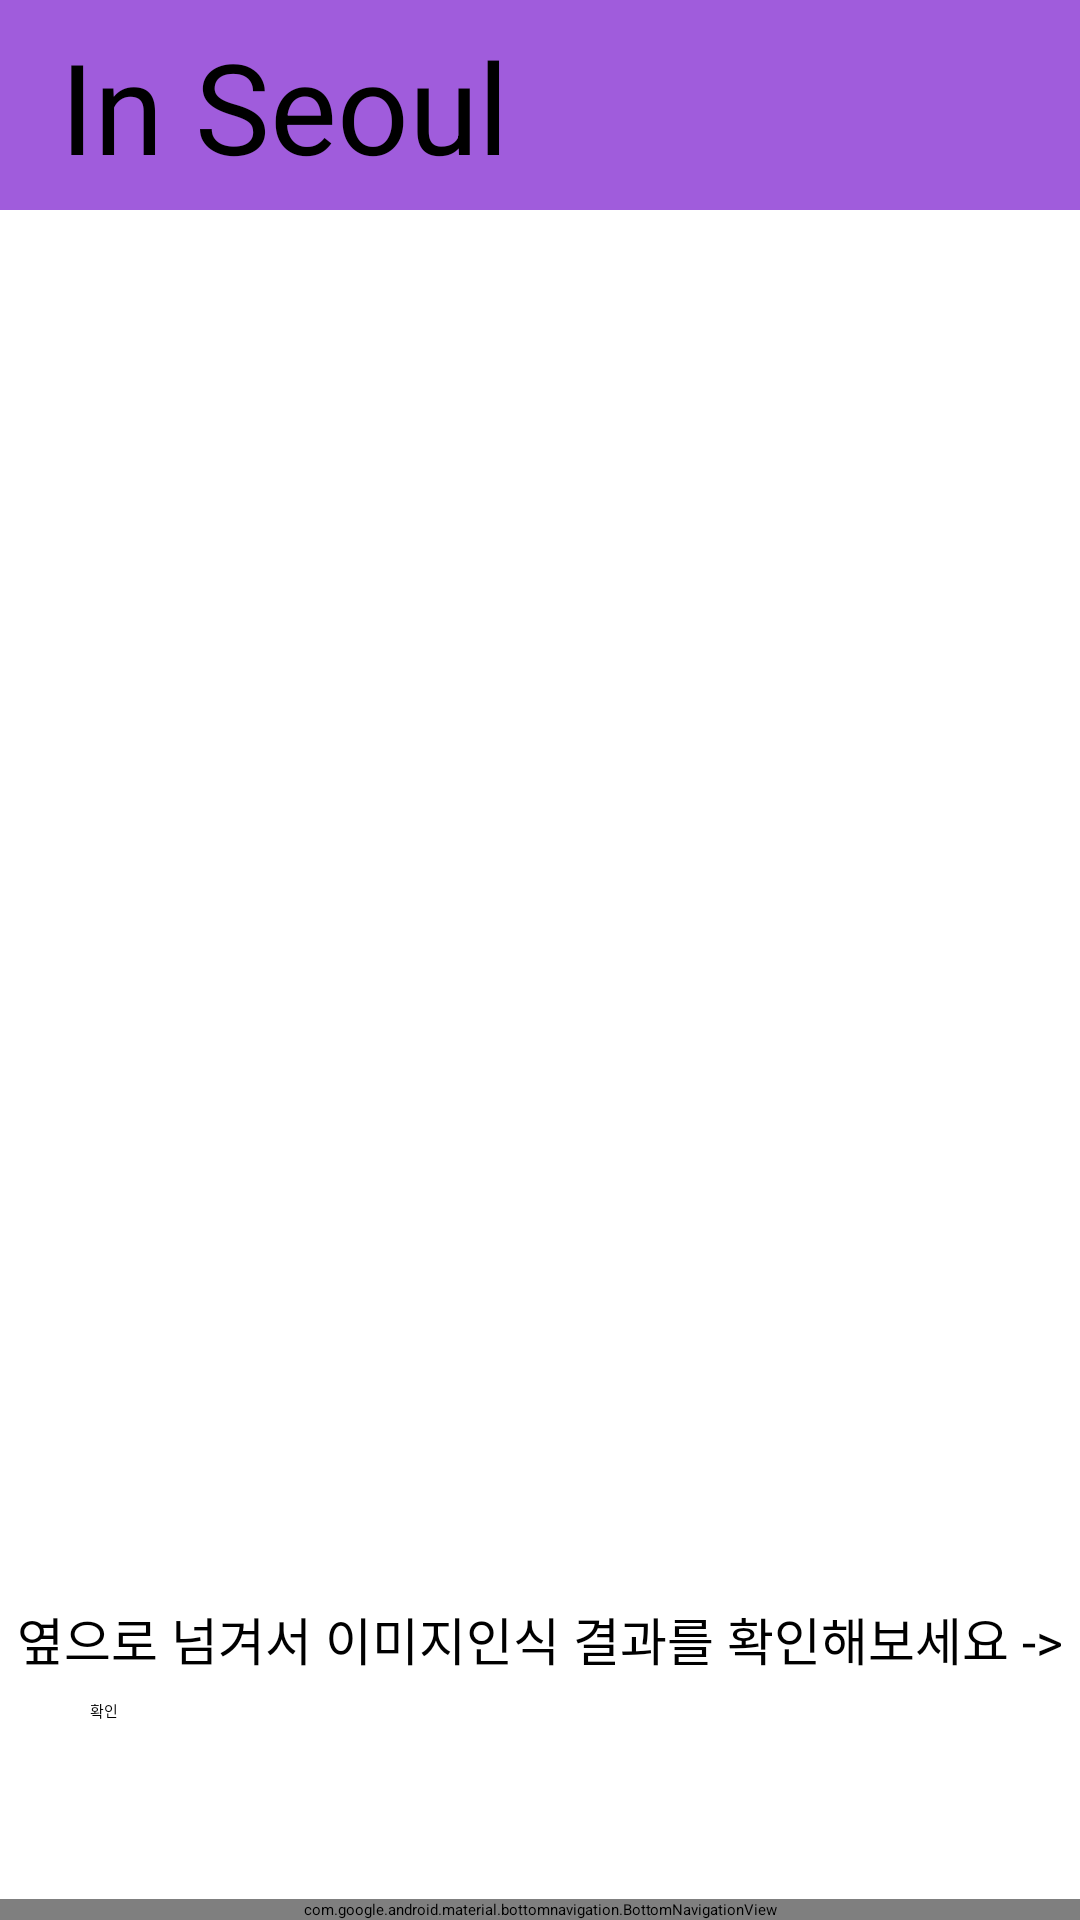

Layout XML and referenced resources for this Android screen:
<!-- AndroidManifest.xml: application theme Theme.MyApplication -->
<!-- res/layout/activity_image_classification_result.xml -->
<?xml version="1.0" encoding="utf-8"?>
<LinearLayout xmlns:android="http://schemas.android.com/apk/res/android"
    xmlns:app="http://schemas.android.com/apk/res-auto"
    xmlns:tools="http://schemas.android.com/tools"
    android:layout_width="match_parent"
    android:layout_height="match_parent"
    android:orientation="vertical"
    tools:context=".ImageClassificationResult">

    <androidx.constraintlayout.widget.ConstraintLayout
        android:layout_width="match_parent"
        android:layout_height="70dp"
        android:background="#A05CDC">

        <TextView
            android:id="@+id/appName"
            android:layout_width="wrap_content"
            android:layout_height="wrap_content"
            android:text="@string/InSeoul"
            android:textSize="42sp"
            app:layout_constraintBottom_toBottomOf="parent"
            app:layout_constraintHorizontal_bias="0.095"
            app:layout_constraintLeft_toLeftOf="parent"
            app:layout_constraintRight_toRightOf="parent"
            app:layout_constraintTop_toTopOf="parent" />
    </androidx.constraintlayout.widget.ConstraintLayout>

    <FrameLayout
        android:id="@+id/contents_containers"
        android:layout_width="match_parent"
        android:layout_height="wrap_content"
        android:layout_weight="1">

        <LinearLayout
            android:layout_width="match_parent"
            android:layout_height="match_parent"
            android:orientation="vertical"
            android:gravity="center">


            















            <androidx.viewpager2.widget.ViewPager2
                android:id="@+id/viewpager2"
                android:layout_width="match_parent"
                android:layout_height="430dp" />

            <TextView
                android:layout_width="match_parent"
                android:layout_height="30dp"
                android:layout_marginTop="15dp"
                android:textSize="17dp"
                android:gravity="center"
                android:text = "@string/slide_check"/>

            <Button
                android:id="@+id/result_confirm"
                android:layout_width="300dp"
                android:layout_height="50dp"
                android:layout_marginTop="5dp"
                android:layout_centerInParent="true"
                android:text="@string/submit" />

        </LinearLayout>
    </FrameLayout>

    

    <com.google.android.material.bottomnavigation.BottomNavigationView
        android:id="@+id/bottom_navigationview"
        android:layout_width="match_parent"
        android:layout_height="wrap_content"
        android:layout_gravity="bottom"
        app:itemIconSize="30dp"
        app:labelVisibilityMode="labeled"
        app:menu="@menu/main_menu_bottom" />


</LinearLayout>
<!-- resources referenced by this layout -->
<resources>
  <!-- drawable a: jpg bitmap (drawable, 14272 bytes) -->
  <string name="InSeoul">In Seoul</string>
  <string name="slide_check">옆으로 넘겨서 이미지인식 결과를 확인해보세요 -&gt;</string>
  <string name="submit">확인</string>
</resources>
